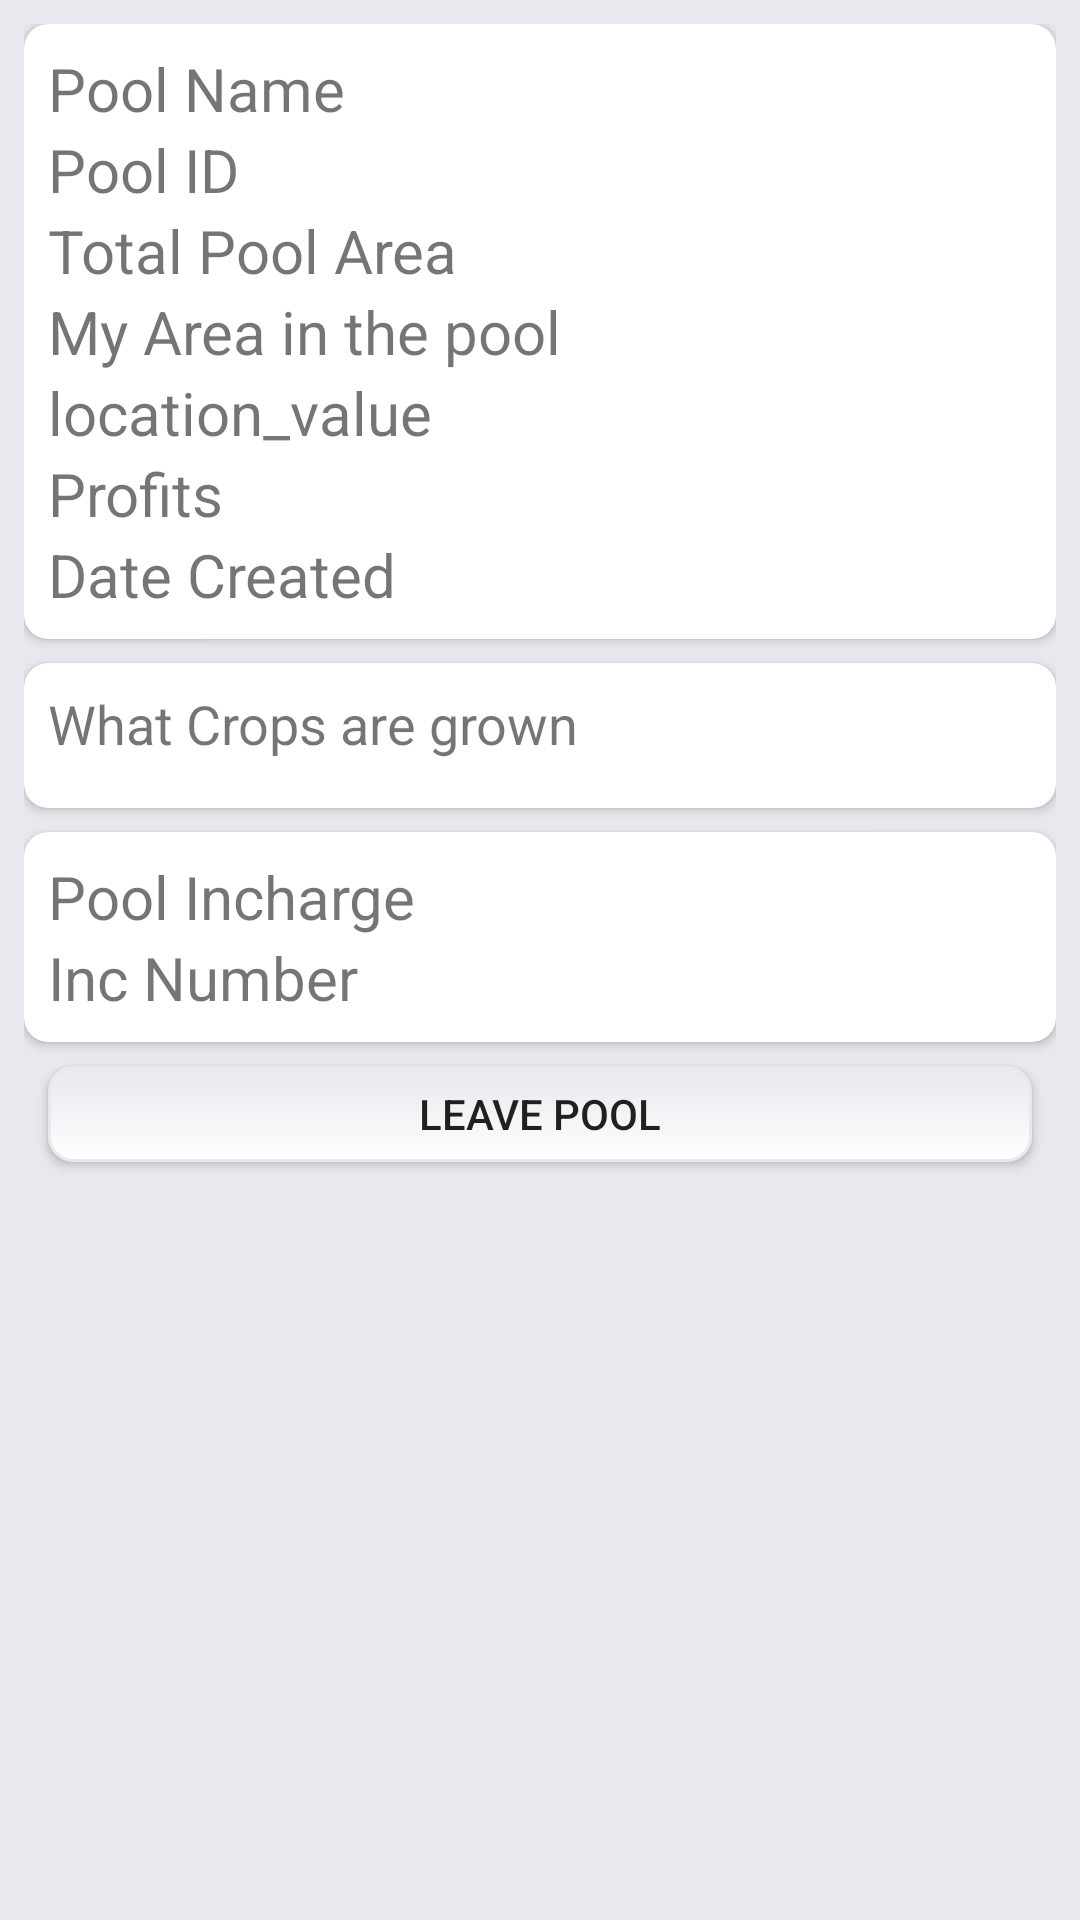

Here is an Android app screen rendered from its layout file. Give the layout XML and the strings, colors and styles it references.
<!-- AndroidManifest.xml: application theme AppTheme -->
<!-- res/layout/my_pool_details_fragment.xml -->
<?xml version="1.0" encoding="utf-8"?>
<androidx.core.widget.NestedScrollView xmlns:android="http://schemas.android.com/apk/res/android"
    xmlns:app="http://schemas.android.com/apk/res-auto"
    xmlns:tools="http://schemas.android.com/tools"
    android:layout_width="match_parent"
    android:layout_height="wrap_content"
    android:background="@color/base_background">

    <LinearLayout
        android:layout_width="match_parent"
        android:layout_height="wrap_content"
        android:layout_margin="@dimen/margins"
        android:orientation="vertical">

        <androidx.cardview.widget.CardView
            android:layout_width="match_parent"
            android:layout_height="wrap_content"
            app:cardCornerRadius="@dimen/margins">

            <LinearLayout
                android:layout_width="match_parent"
                android:layout_height="wrap_content"
                android:layout_margin="@dimen/margins"
                android:orientation="vertical">

                <TextView
                    android:id="@+id/pool_name_my"
                    android:layout_width="match_parent"
                    android:layout_height="wrap_content"
                    android:text="@string/pool_name"
                    android:textSize="@dimen/heading_size" />
                <TextView
                    android:id="@+id/pool_id_my"
                    android:layout_width="match_parent"
                    android:layout_height="wrap_content"
                    android:text="@string/pool_id"
                    android:textSize="@dimen/heading_size" />


                <TextView
                    android:id="@+id/pool_area_total_my"
                    android:layout_width="match_parent"
                    android:layout_height="wrap_content"
                    android:text="@string/total_pool_area"
                    android:textSize="@dimen/heading_size" />

                <TextView
                    android:id="@+id/my_area_pool"
                    android:layout_width="match_parent"
                    android:layout_height="wrap_content"
                    android:text="@string/my_area_in_the_pool"
                    android:textSize="@dimen/heading_size" />



                <TextView
                    android:id="@+id/location_pool_my"
                    android:layout_width="match_parent"
                    android:layout_height="wrap_content"
                    android:text="@string/location_value"
                    android:textSize="@dimen/heading_size" />

                <TextView
                    android:id="@+id/profits_pool_my"
                    android:layout_width="match_parent"
                    android:layout_height="wrap_content"
                    android:text="@string/profits"
                    android:textSize="@dimen/heading_size" />

                <TextView
                    android:id="@+id/pool_date_my"
                    android:layout_width="match_parent"
                    android:layout_height="wrap_content"
                    android:text="@string/date_created"
                    android:textSize="@dimen/heading_size" />


            </LinearLayout>
        </androidx.cardview.widget.CardView>


        <androidx.cardview.widget.CardView
            android:layout_width="match_parent"
            android:layout_height="wrap_content"
            android:layout_marginTop="@dimen/margins"
            app:cardCornerRadius="@dimen/margins">

            <LinearLayout
                android:layout_width="match_parent"
                android:layout_height="wrap_content"
                android:layout_margin="@dimen/margins"
                android:orientation="vertical">


                <TextView
                    android:layout_width="match_parent"
                    android:layout_height="wrap_content"
                    android:layout_marginBottom="@dimen/margins"
                    android:text="@string/what_crops_are_grown"
                    android:textSize="@dimen/Text_size" />


                <androidx.recyclerview.widget.RecyclerView
                    android:id="@+id/rv_food_amt_list"
                    android:layout_width="match_parent"
                    android:layout_height="wrap_content"
                    tools:listitem="@layout/list_food_amt" />


            </LinearLayout>


        </androidx.cardview.widget.CardView>

        <androidx.cardview.widget.CardView
            android:layout_width="match_parent"
            android:layout_height="wrap_content"
            android:layout_marginTop="@dimen/margins"
            app:cardCornerRadius="@dimen/margins">

            <LinearLayout
                android:layout_width="match_parent"
                android:layout_height="wrap_content"
                android:orientation="vertical"
                android:layout_margin="@dimen/margins">

                <TextView
                    android:id="@+id/pool_inc_name"
                    android:layout_width="match_parent"
                    android:layout_height="wrap_content"
                    android:text="@string/pool_incharge"
                    android:textSize="@dimen/heading_size" />

                <TextView
                    android:id="@+id/pool_inc_num"
                    android:layout_width="match_parent"
                    android:layout_height="wrap_content"
                    android:text="@string/inc_number"
                    android:textSize="@dimen/heading_size" />

            </LinearLayout>


        </androidx.cardview.widget.CardView>

        <Button
            android:id="@+id/leave_pool_btn"
            android:layout_width="match_parent"
            android:layout_height="32dp"
            android:layout_margin="@dimen/margins"
            android:layout_marginBottom="12dp"
            android:background="@drawable/btn_style"
            android:text="@string/leave_pool" />

    </LinearLayout>


</androidx.core.widget.NestedScrollView>
<!-- res/layout/list_food_amt.xml (included above) -->
<?xml version="1.0" encoding="utf-8"?>
<RelativeLayout xmlns:android="http://schemas.android.com/apk/res/android"
    android:layout_width="match_parent"
    android:background="@drawable/border"
    android:layout_margin="@dimen/margins"
    android:layout_height="wrap_content">

    <ImageView
        android:layout_width="80dp"
        android:id="@+id/img_food"
        android:layout_height="80dp"/>
    <LinearLayout
        android:layout_width="wrap_content"
        android:padding="@dimen/margins"
        android:layout_height="wrap_content"
        android:layout_alignParentEnd="true"
        android:orientation="vertical">
    <TextView
        android:layout_width="wrap_content"
        android:layout_height="wrap_content"
        android:textSize="@dimen/Text_size"
        android:text="@string/estimated_land_required"/>

    <EditText
        android:id="@+id/est_req_land_val"
        android:layout_width="wrap_content"
        android:layout_height="wrap_content"
        android:text="@string/_0_00"
        android:textSize="@dimen/Text_size" />
    </LinearLayout>
    <LinearLayout
        android:layout_width="match_parent"
        android:layout_height="wrap_content"
       android:layout_margin="@dimen/margins"
        android:layout_below="@id/img_food">

        <Button
            android:layout_width="0dp"
            android:id="@+id/ask_advise"
            android:layout_weight="1"
            android:layout_height="32dp"
            android:background="@drawable/btn_style"
            android:text="@string/ask_for_advise"/>

        <Button
            android:layout_width="0dp"
            android:id="@+id/manual_crop"
            android:layout_weight="1"
            android:layout_height="32dp"
            android:background="@drawable/btn_style"
            android:text="@string/crop_manual"/>


        <Button
            android:layout_width="0dp"
            android:id="@+id/sell_btn"
            android:layout_weight="1"
            android:layout_height="32dp"
            android:background="@drawable/btn_style"
            android:text="@string/sell_crop"/>



    </LinearLayout>

</RelativeLayout>
<!-- resources referenced by this layout -->
<resources>
  <color name="base_background">#E8E8EE</color>
  <dimen name="Text_size">18sp</dimen>
  <dimen name="heading_size">20sp</dimen>
  <dimen name="margins">8dp</dimen>
  <!-- drawable btn_style (drawable) -->
  <?xml version="1.0" encoding="utf-8"?>
  <selector xmlns:android="http://schemas.android.com/apk/res/android">
      <item>
          <shape android:shape="rectangle">
              <corners android:radius="8dp" />
              <stroke android:width="1dip" android:color="@color/base_background" />
              <gradient android:angle="-90" android:endColor="@color/white" android:startColor="@color/base_background" />
          </shape>
      </item>
  </selector>
  <string name="_0_00">0.00</string>
  <string name="ask_for_advise">Ask for Advise</string>
  <string name="crop_manual">Crop Manual</string>
  <string name="date_created">Date Created</string>
  <string name="estimated_land_required">Estimated Land Used</string>
  <string name="inc_number">Inc Number</string>
  <string name="leave_pool">Leave Pool</string>
  <string name="location_value">location_value</string>
  <string name="my_area_in_the_pool">My Area in the pool</string>
  <string name="pool_id">Pool ID</string>
  <string name="pool_incharge">Pool Incharge</string>
  <string name="pool_name">Pool Name</string>
  <string name="profits">Profits</string>
  <string name="sell_crop">Sell Crop</string>
  <string name="total_pool_area">Total Pool Area</string>
  <string name="what_crops_are_grown">What Crops are grown</string>
  <style name="AppTheme" parent="Theme.AppCompat.Light.DarkActionBar">
          
          <item name="colorPrimary">@color/colorPrimary</item>
          <item name="colorPrimaryDark">@color/colorPrimaryDark</item>
          <item name="colorAccent">@color/colorAccent</item>
      </style>
  <color name="white">#ffffff</color>
  <color name="colorPrimary">#263238</color>
  <color name="colorPrimaryDark">#263238</color>
  <color name="colorAccent">#33b5e5</color>
</resources>
